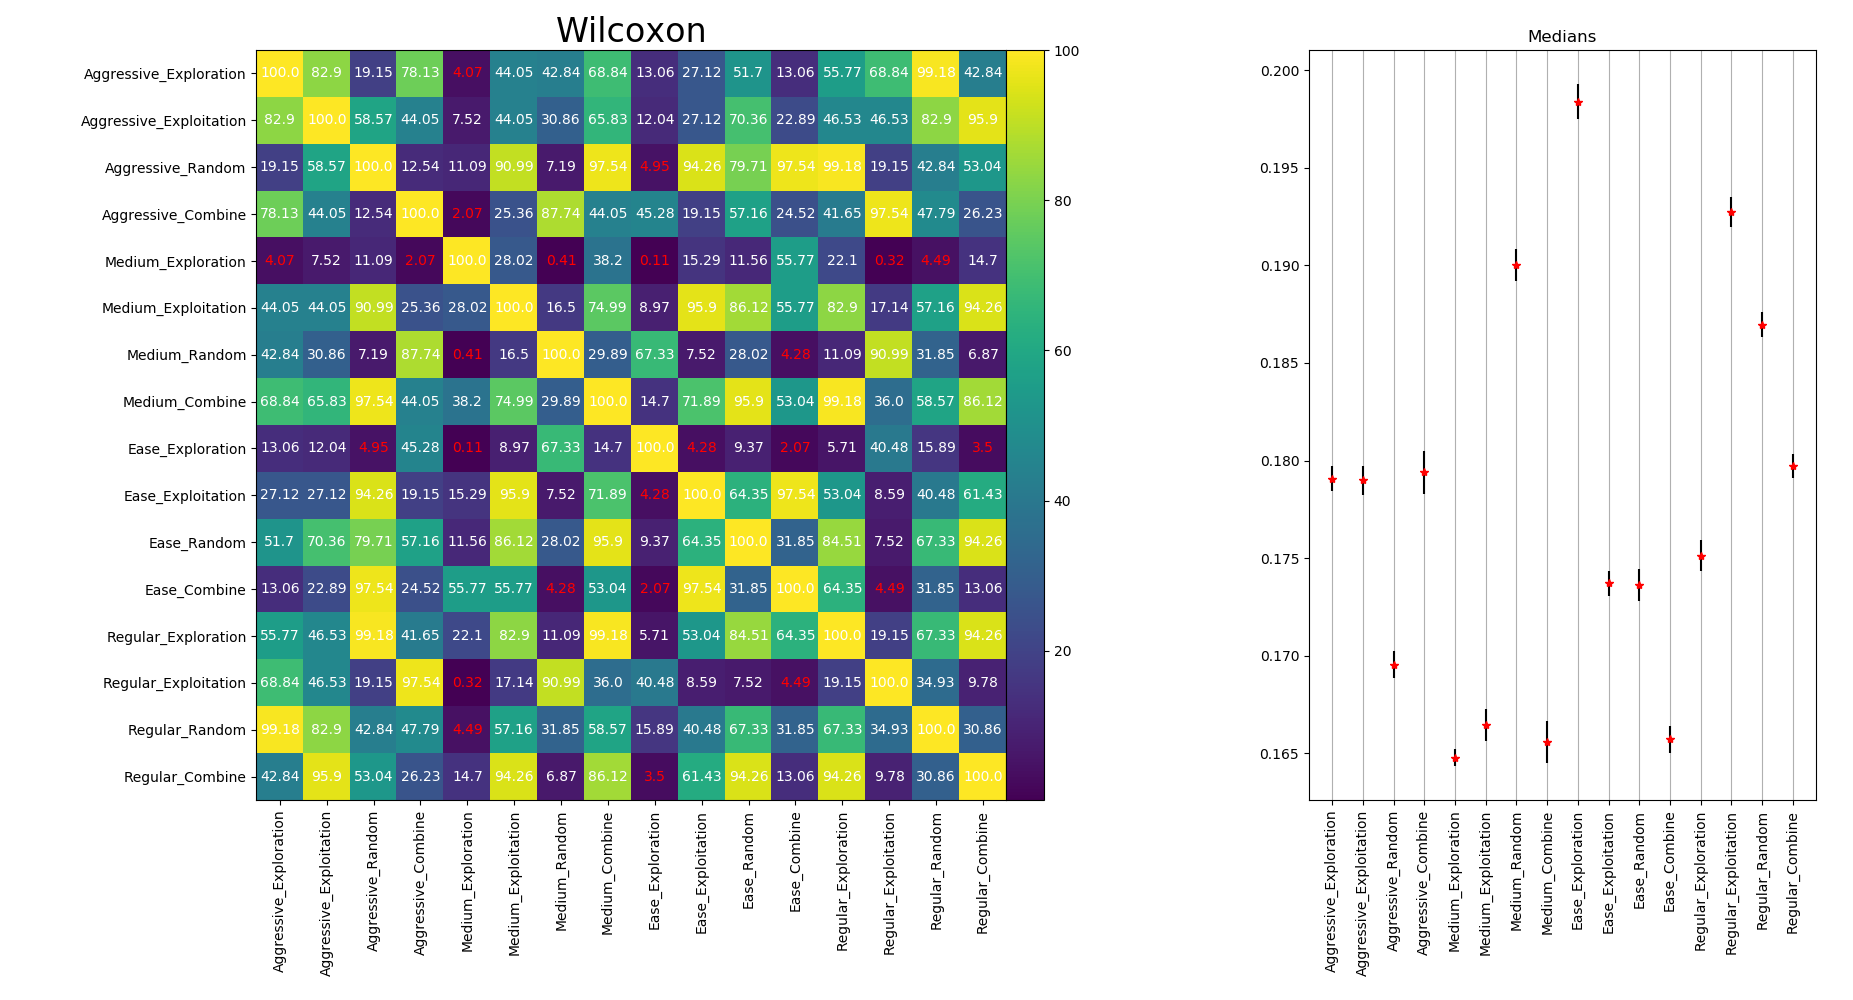

Source data for this figure (header and first rows):
0.179076, 0.000640562999564
0.179, 0.0007465
0.1695, 0.0006973
0.1794, 0.001096
0.1648, 0.0004239
0.1664, 0.0008118
0.19, 0.000815
0.1656, 0.001078
0.1984, 0.0009045
0.1737, 0.0006441
0.1736, 0.0008032
0.1657, 0.0006817
0.1751, 0.0007854
0.1927, 0.0007883
0.187, 0.0006369
0.1797, 0.0006133
